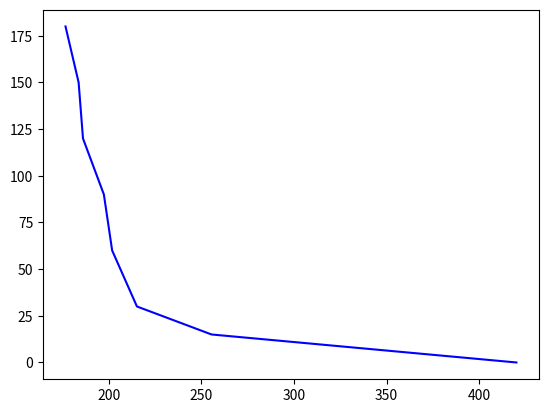

Recreate this plot in Python.
'''
[redacted]
@date 2022-01-15 11:02
'''
import matplotlib.pyplot as plt
import numpy as np
from scipy.optimize import curve_fit

def func(x, a, b):
    return (a*420+b*np.log(420)-a*x-b*np.log(x))/(0.0634*a*b)
#定义x、y散点坐标
x = [420 ,255.5261415, 215.2780169, 201.9100312, 197.4446766 ,186.1786607, 183.8264103 ,176.7531996]
x = np.array(x)

num = [0,15,30,60,90,120,150,180]
y = np.array(num)

# 加入噪音数据
# rng = np.random.default_rng()
# y_noise = 0.2 * rng.normal(size=x.size)
# ydata = y + y_noise
plt.plot(x, y, 'b-', label='data')
popt, pcov = curve_fit(func, x, y)
print(popt)
plt.show()

##非线性最小二乘法拟合
# popt, pcov = curve_fit(func, x, y)
# #获取popt里面是拟合系数
# print(popt)
# a = popt[0]
# b = popt[1]
# yvals = func(x,a,b) #拟合y值
# print('popt:', popt)
# print('系数a:', a)
# print('系数b:', b)
#
# print('系数pcov:', pcov)
# print('系数yvals:', yvals)
# plot1 = plt.plot(x, y, 's',label='original values')
# plot2 = plt.plot(x, yvals, 'r',label='polyfit values')
# plt.xlabel('x')
# plt.ylabel('y')
# plt.legend(loc=1) #指定legend的位置右下角
# plt.title('curve_fit')
# plt.show()
